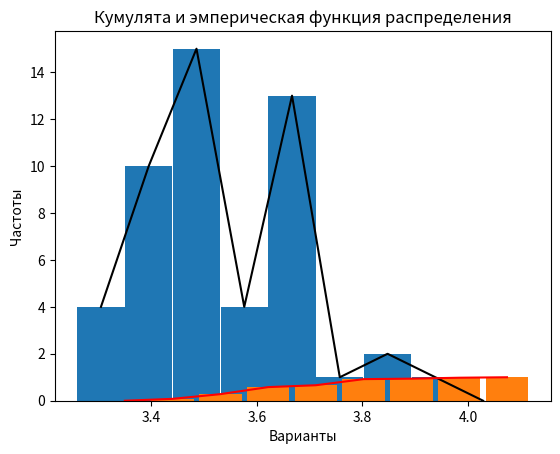

The script that saved this image:
import matplotlib.pyplot as plt
import math

# Даны значения ширины пера круглой плашки(в мм)
AArray = [3.69, 3.56, 3.52, 3.68, 3.49, 3.58, 3.59, 3.54, 3.35, 3.69, 3.87, 3.67, 3.79,
          3.75, 3.43, 3.50, 3.57, 3.53, 3.49, 3.68, 3.36, 3.63, 3.51, 3.99, 3.90, 3.53,
          3.50, 3.55, 3.40, 3.73, 3.72, 3.53, 3.42, 3.72, 3.68, 3.46, 3.46, 3.36, 3.37,
          3.53, 3.48, 3.70, 3.48, 3.68, 3.46, 3.61, 3.57, 3.47, 3.74, 3.47]

# Вычислим размах варьирования признака X
Xmax = max(AArray)
Xmin = min(AArray)
R = Xmax - Xmin
print("Xmax = ", Xmax)
print("Xmin = ", Xmin)
print("R = ", R)
n = len(AArray)
print("n = ",n)

# Определим число интервалов k
k = len(AArray) ** 0.5
print("k = ", k)

# Найдем длину(h) частичных интервалов
h = R/k
print("h = ", h)

# Подсчитаем число вариант, попадающих в каждый интервал
XArray = []
NArray = []
X0 = Xmin - 0.5 * h      # начало первого интервала
Xk = Xmax + 0.5 * h      # конец последнего интервала

i = 0
XArray.append(X0)
while XArray[i] < Xk:
    i += 1
    prom = XArray[i-1] + h
    XArray.append(prom)
    print("%.2f" % XArray[i], " ", i)

for i in range(len(XArray)):
    count = 0
    for j in range(len(AArray)):
        if XArray[i] <= AArray[j] < XArray[i+1]:
            count += 1
    NArray.append(count)

# Контроль
summ = 0
for i in range(len(NArray)):
    summ += (NArray[i])
if summ == len(AArray):
    print("Control = All good")
else:
    print("Control = All bad")

# Запишем дискретный вариационный ряд
XiArray = []
Xi_Array = []
for i in range(9):
    Xi = (XArray[i] + XArray[i+1]) / 2 
    XiArray.append(Xi)
XiArray.append(0)
for i in range(8):
    if i == 8:
        break
    print("%.2f - %.2f : n = %.f, Xi = %.2f" % (XArray[i], XArray[i + 1], NArray[i], XiArray[i]))

# Изобразим вариационные ряды графически
plt.xlabel('Интервалы')
plt.ylabel('h')
plt.title('Вариационный ряд')
plt.grid(True)
plt.bar(XArray[:-1], NArray[:-1], h - 0.001)
plt.plot(XArray[:-1], NArray[:-1], color="black")
plt.show()

# Построим кумуляту
WArray = []
wArray = [0]

for i in range(len(XiArray)):
    wArray.append(NArray[i]/n)
    if i == 0:
        WArray.append(wArray[i])
    else:
        WArray.append(WArray[i-1]+wArray[i])

plt.title('Кумулятивная кривая')
plt.xlabel('Варианты')
plt.ylabel('Накопительные частоты')
plt.grid()
#plt.plot(XArray[:-1], WArray[:-1], color="red")
#plt.show()

# Найдем эмпирическую функцию
EmpArray = []
Nx = 0
for i in range(len(XArray)):
    EmpArray.append(Nx / n)
    Nx += NArray[i] 

plt.title('Кумулята и эмперическая функция распределения')
plt.xlabel('Варианты')
plt.ylabel('Частоты')
plt.bar(XiArray[:-1],EmpArray[:-1], h-0.01)
plt.plot(XiArray[:-1], WArray[:-1], color = "red")
plt.show()

# Вычислить моду, медиану, выборочную среднюю, выборочную
# дисперсию, выборочное среднее квадратическое отклонение, коэффициент вариации, асимметрию, эксцесс.
Nmax = max(NArray)
UiArray = []
for i in range(len(XiArray)):
    if Nmax == NArray[i]:
        MoX = XiArray[i-1]
        MeX = (MoX + XiArray[i])/2
for i in range(len(XiArray)-1):
    UiArray.append((XiArray[i]-MoX)/h)

# Найдем условные начальные моменты
M1 = 0
M2 = 0
M3 = 0
M4 = 0

for i in range(len(UiArray)):
    M1 += (NArray[i] * UiArray[i])
    M2 += (NArray[i] * UiArray[i]) ** 2
    M3 += (NArray[i] * UiArray[i]) ** 3
    M4 += (NArray[i] * UiArray[i]) ** 4
# print(M1,M2,M3,M4)
M1 /= n
M2 /= n
M3 /= n
M4 /= n
# print(M1,M2,M3,M4)

# Найдем выборочную среднюю
AverX = M1 * h + MoX
# Найдем выборочную дисперсию
Dispertion = (M2 - M1**2) * h**2
# Вычислим выборочное средне квадратичное отклонение
AverDeviation = math.sqrt(Dispertion)
# Вычислим коэффициент вариации
VariationCoef = AverDeviation / AverX
# Найдем центральные моменты третьего и четвертого порядков
m3 = (M3 - 3 * M2 * M1 + 2 * M1 ** 3) * h ** 3
m4 = (M4 - 4 * M3 * M1 + 6 * M2 * M1 ** 2 - 3 * M1 ** 4) * h ** 4
# Найдем ассиметрию и эксцесс
As = m3 / AverDeviation ** 3
Ex = m4 / AverDeviation ** 4 - 3

# Построим доверительные интервалы для истинного значения измеряемой величины и
# среднего квадратического отклонения генеральной совокупности.
t = 2.009  # y = 0.95 по таблице Лапласа
buf = AverDeviation / math.sqrt(n) * t
# Доверительный интервал:
min1 = AverX - buf
max1 = AverX + buf
q = 0.21  # y = 0.95 по таблице Лапласа
min2 = AverDeviation * (1 - q)
max2 = AverDeviation * (1 + q)

print(f"{round(min1, 2)} < a < {round(max1, 2)}")
print(f"{round(min2, 2)} < S < {round(max2, 2)}")